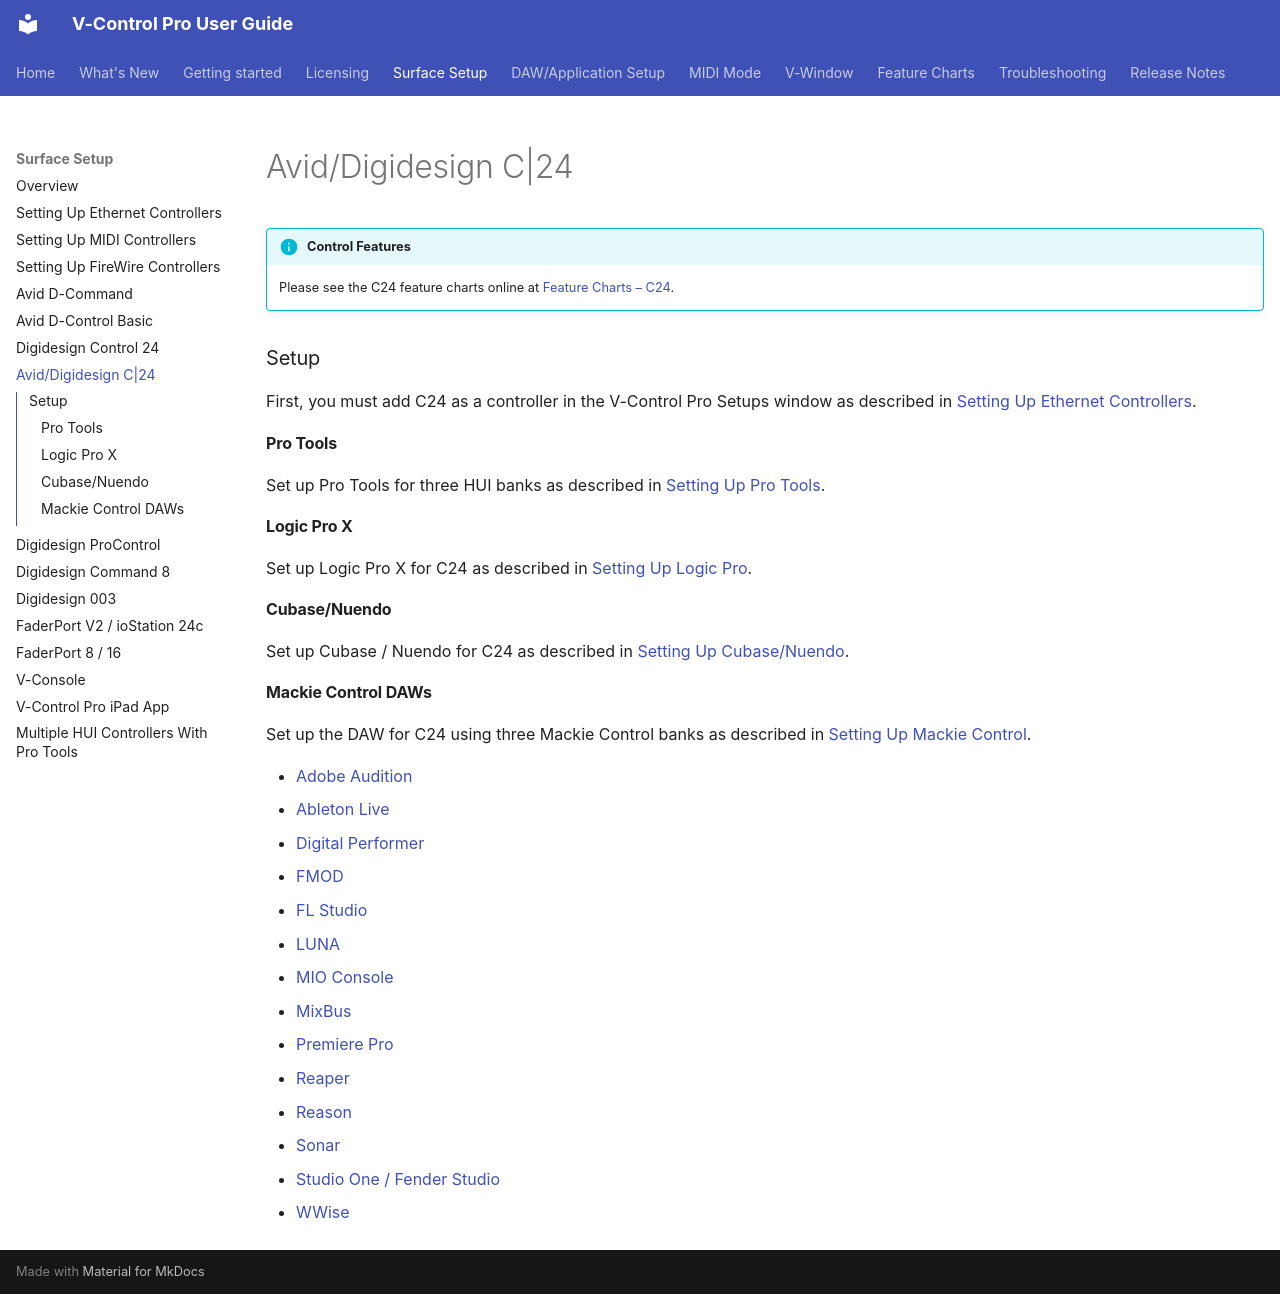

repository: neyrinckaudio/docs-vcpro · page: c24/index.html · generator: mkdocs

# Avid/Digidesign C|24

!!! info "Control Features"
    Please see the C24 feature charts online at [Feature Charts – C24](./feature-charts.md#c24).

### Setup

First, you must add C24 as a controller in the V-Control Pro Setups window as described in [Setting Up Ethernet Controllers](./ethernet-controllers.md).

#### Pro Tools
Set up Pro Tools for three HUI banks as described in [Setting Up Pro Tools](./pro-tools.md).

#### Logic Pro X

Set up Logic Pro X for C24 as described in [Setting Up Logic Pro](./logic-pro.md).

#### Cubase/Nuendo

Set up Cubase / Nuendo for C24 as described in [Setting Up Cubase/Nuendo](./cubase-nuendo.md).

#### Mackie Control DAWs

Set up the DAW for C24 using three Mackie Control banks as described in [Setting Up Mackie Control](./mackie-control.md).

* [Adobe Audition](./adobe-audition.md)
* [Ableton Live](./ableton-live.md)
* [Digital Performer](./digital-performer.md)
* [FMOD](./fmod-studio.md)
* [FL Studio](./fl-studio.md)
* [LUNA](./luna.md)
* [MIO Console](./mio-console.md)
* [MixBus](./mixbus.md)
* [Premiere Pro](./premiere-pro.md)
* [Reaper](./reaper.md)
* [Reason](./reason.md)
* [Sonar](./sonar.md)
* [Studio One / Fender Studio](./studio-one.md)
* [WWise](./wwise.md)
